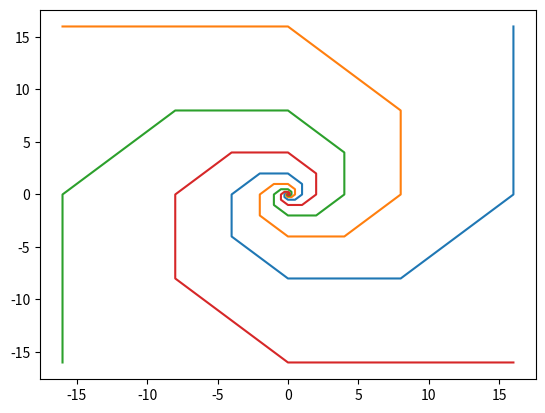

This figure's Python source:
import numpy as np
import matplotlib.pyplot as plt


def x_position(n, thelta=0):
    return np.sqrt(2)**n*np.cos(n*np.pi/4+thelta)


def y_position(n, thelta=0):
    return np.sqrt(2)**n*np.sin(n*np.pi/4+thelta)


x1 = [x_position(i, thelta=0) for i in range(-10, 10)]
y1 = [y_position(i, thelta=0) for i in range(-10, 10)]
plt.plot(x1, y1)

x2 = [x_position(i, thelta=np.pi/2) for i in range(-10, 10)]
y2 = [y_position(i, thelta=np.pi/2) for i in range(-10, 10)]
plt.plot(x2, y2)

x3 = [x_position(i, thelta=np.pi) for i in range(-10, 10)]
y3 = [y_position(i, thelta=np.pi) for i in range(-10, 10)]
plt.plot(x3, y3)

x4 = [x_position(i, thelta=3*np.pi/2) for i in range(-10, 10)]
y4 = [y_position(i, thelta=3*np.pi/2) for i in range(-10, 10)]
plt.plot(x4, y4)

plt.show()
